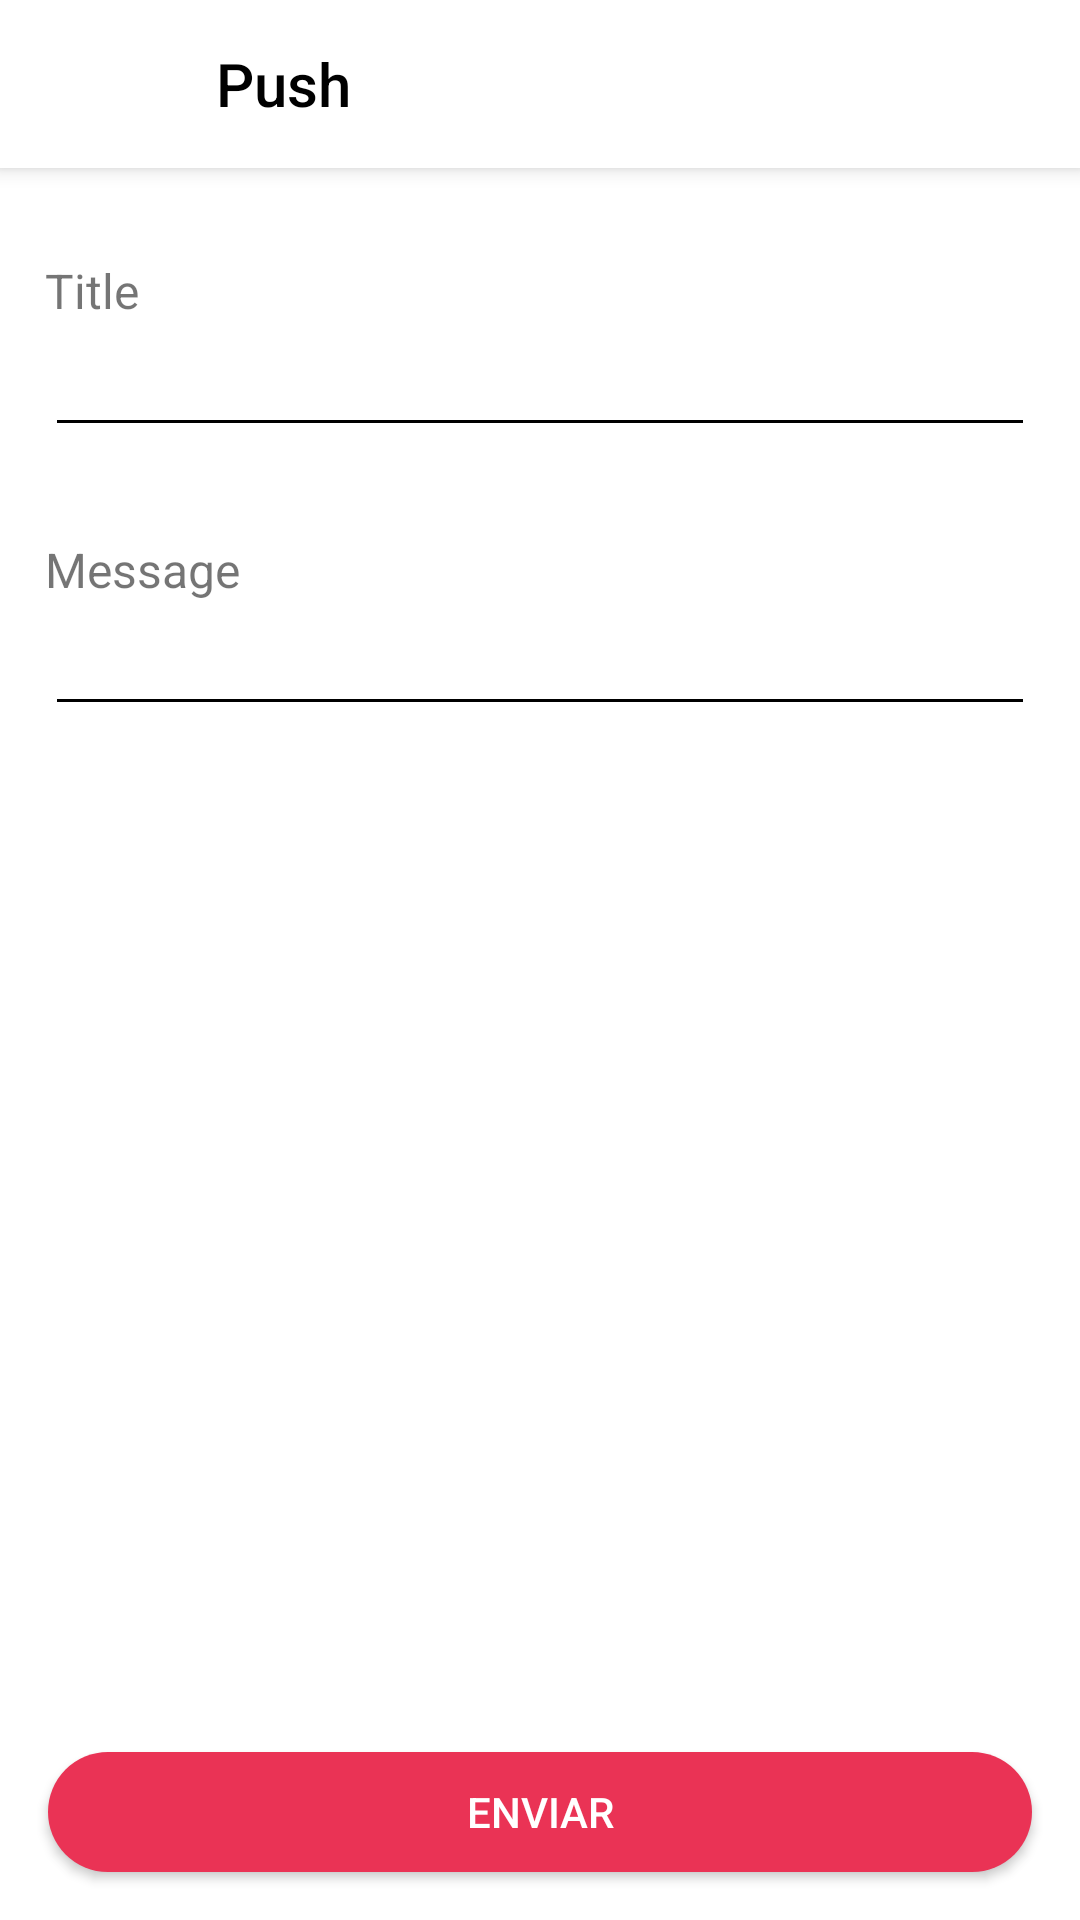

Android layout source for this screen:
<!-- AndroidManifest.xml: application theme AppTheme -->
<!-- res/layout/activity_push.xml -->
<?xml version="1.0" encoding="utf-8"?>
<LinearLayout xmlns:android="http://schemas.android.com/apk/res/android"
    xmlns:app="http://schemas.android.com/apk/res-auto"
    xmlns:tools="http://schemas.android.com/tools"
    android:layout_width="match_parent"
    android:layout_height="match_parent"
    android:orientation="vertical"
    tools:context="br.com.luan.myskeletonv2.view.ui.BottomAlert.BottomAlertActivity">

    <android.support.v7.widget.Toolbar
        android:id="@+id/toolbar"
        app:title="Push"
        app:navigationIcon="@drawable/ic_arrow_back"
        android:layout_width="match_parent"
        android:layout_height="?attr/actionBarSize"
        android:background="#fff"
        android:elevation="4dp"
        style="@style/AppTheme.Toolbar"
        app:titleTextColor="@android:color/black"
        app:popupTheme="@style/AppTheme.PopupOverlay" />

    <ScrollView
        android:layout_width="match_parent"
        android:layout_height="match_parent"
        android:layout_marginTop="15dp"
        android:fillViewport="true">
        <LinearLayout
            android:layout_width="match_parent"
            android:layout_height="match_parent"
            android:orientation="vertical">
            <LinearLayout
                android:layout_width="match_parent"
                android:layout_below="@+id/toolbar"
                android:orientation="vertical"
                android:layout_margin="15dp"
                android:layout_height="wrap_content">

                <TextView
                    android:layout_width="wrap_content"
                    android:layout_height="wrap_content"
                    android:textSize="16sp"
                    android:text="Title"/>

                <EditText
                    android:layout_width="match_parent"
                    android:layout_height="wrap_content"
                    android:textColor="#000"
                    android:singleLine="true"
                    android:id="@+id/alertTitle"/>

            </LinearLayout>

            <LinearLayout
                android:layout_width="match_parent"
                android:layout_below="@+id/toolbar"
                android:orientation="vertical"
                android:layout_margin="15dp"
                android:layout_height="wrap_content">

                <TextView
                    android:layout_width="wrap_content"
                    android:layout_height="wrap_content"
                    android:textSize="16sp"
                    android:text="Message"/>

                <EditText
                    android:layout_width="match_parent"
                    android:layout_height="wrap_content"
                    android:textColor="#000"
                    android:imeOptions="actionDone"
                    android:singleLine="true"
                    android:id="@+id/content"/>

            </LinearLayout>



            <RelativeLayout
                android:layout_width="match_parent"
                android:layout_height="match_parent"
                >

                <Button
                    android:id="@+id/positive"
                    android:layout_width="120dp"
                    android:layout_height="40dp"
                    android:layout_margin="16dp"
                    android:background="@drawable/button_rounded"
                    android:elevation="4dp"
                    android:text="ENVIAR"
                    android:textColor="#fff"
                    android:layout_alignParentBottom="true"
                    android:layout_alignParentEnd="true"
                    android:layout_alignParentStart="true" />

            </RelativeLayout>

        </LinearLayout>
    </ScrollView>
</LinearLayout>
<!-- resources referenced by this layout -->
<resources>
  <!-- drawable button_rounded (drawable) -->
  <?xml version="1.0" encoding="utf-8"?>
  <selector xmlns:android="http://schemas.android.com/apk/res/android">
      <item android:state_pressed="false">
          <shape android:shape="rectangle">
              <corners android:radius="100dp"/>
              <solid android:color="#ea3355"/>
              <stroke android:color="#8f9097" android:width="0dp"/>
          </shape>
      </item>
      <item android:state_pressed="true">
          <shape android:shape="rectangle">
              <corners android:radius="100dp"/>
              <solid android:color="#80ea3355"/>
              <stroke android:color="#8f9097" android:width="2dp"/>
          </shape>
      </item>
  </selector>
  <!-- drawable ic_arrow_back (drawable) -->
  <vector xmlns:android="http://schemas.android.com/apk/res/android"
          android:width="16dp"
          android:height="16dp"
          android:viewportWidth="16.0"
          android:viewportHeight="16.0">
      <path
          android:pathData="M16,7H3.8l5.6,-5.6L8,0 0,8l8,8 1.4,-1.4L3.8,9H16z"
          android:fillColor="#FFF"/>
  </vector>
  <style name="AppTheme.PopupOverlay" parent="ThemeOverlay.AppCompat.Light" />
  <style name="AppTheme.Toolbar">
          <item name="colorPrimary">@color/myblack</item>
          <item name="colorPrimaryDark">@color/myblack</item>
          <item name="colorAccent">@color/myblack</item>
          <item name="actionMenuTextColor">@color/myblack</item>
      </style>
  <style name="AppTheme" parent="Theme.AppCompat.Light.NoActionBar">
          
          <item name="colorPrimary">@color/colorPrimary</item>
          <item name="colorPrimaryDark">@color/colorPrimaryDark</item>
          <item name="colorAccent">@color/colorAccent</item>
          <item name="android:textColorPrimary">@color/myblack</item>
          <item name="android:textColorSecondary">@color/myblack</item>
          <item name="colorControlActivated">#c6c6c6</item>
          <item name="android:windowBackground">@android:color/white</item>
  
      </style>
  <color name="myblack">#000000</color>
  <color name="colorPrimary">#3e3e3e</color>
  <color name="colorPrimaryDark">#a8a8a8</color>
  <color name="colorAccent">#c2c2c2</color>
</resources>
